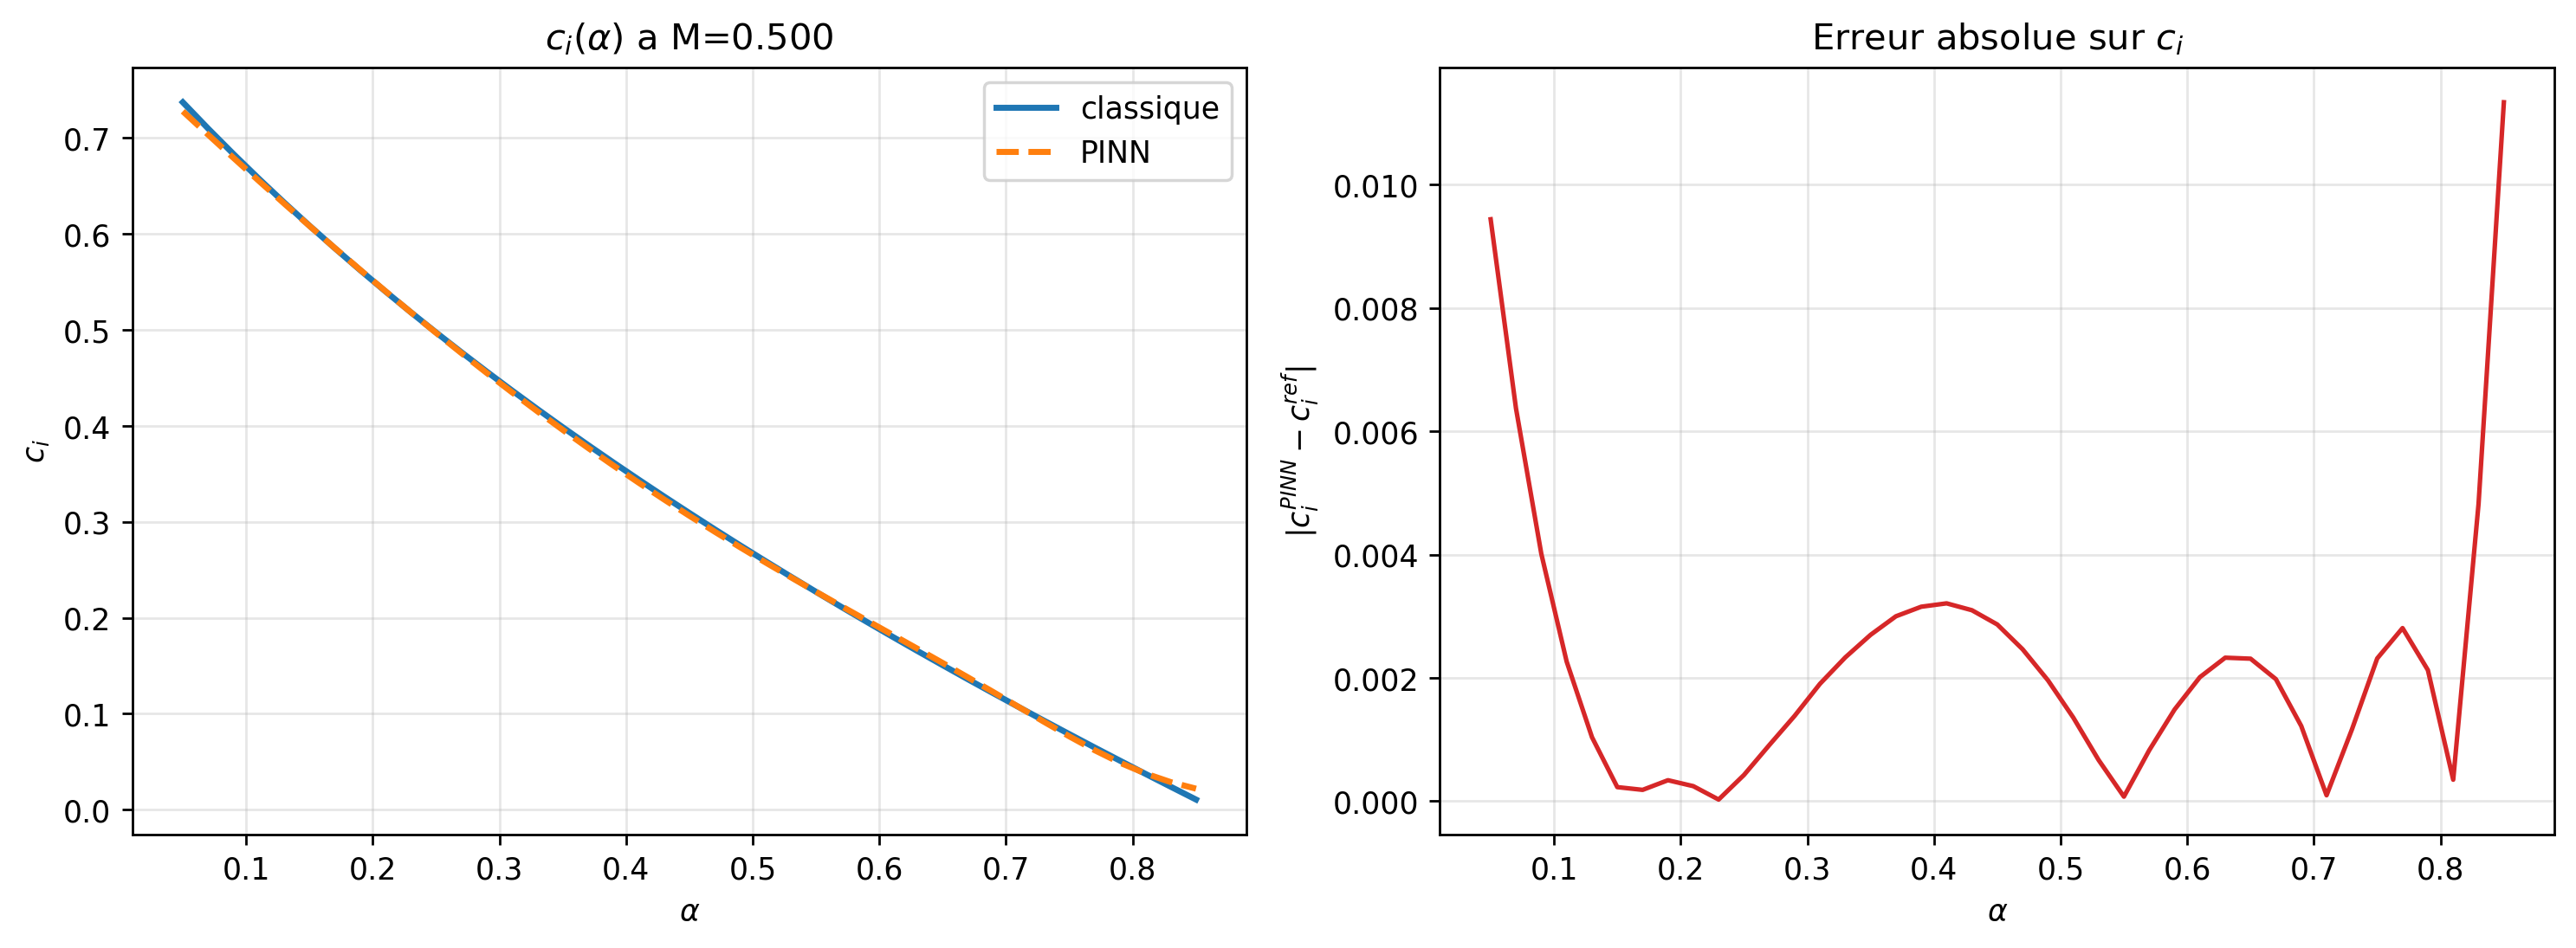

The data file committed next to this chart (first rows):
alpha, ci_reference, omega_i_reference, ci_pinn, ci_abs_err
0.05, 0.7373, 0.03687, 0.7279, 0.009436
0.07, 0.7099, 0.04969, 0.7035, 0.00637
0.09, 0.6834, 0.0615, 0.6794, 0.004011
0.11, 0.6577, 0.07235, 0.6555, 0.002265
0.13, 0.6329, 0.08227, 0.6318, 0.001038
0.15, 0.6087, 0.0913, 0.6085, 0.0002281
0.17, 0.5853, 0.09949, 0.5854, 0.0001837
0.19, 0.5624, 0.1069, 0.5628, 0.0003403
0.21, 0.5402, 0.1134, 0.5404, 0.000244
0.23, 0.5185, 0.1193, 0.5185, 2.6611338803994578e-05
0.25, 0.4974, 0.1244, 0.497, 0.0004251
0.27, 0.4768, 0.1287, 0.4759, 0.0009098
0.29, 0.4566, 0.1324, 0.4552, 0.001384
0.31, 0.4369, 0.1354, 0.435, 0.001903
0.33, 0.4175, 0.1378, 0.4152, 0.002332
0.35, 0.3986, 0.1395, 0.3959, 0.002698
0.37, 0.3801, 0.1406, 0.3771, 0.002999
0.39, 0.3619, 0.1411, 0.3587, 0.003154
0.41, 0.344, 0.141, 0.3408, 0.003208
0.43, 0.3265, 0.1404, 0.3234, 0.003097
0.45, 0.3092, 0.1392, 0.3064, 0.002866
0.47, 0.2923, 0.1374, 0.2898, 0.002464
0.49, 0.2756, 0.135, 0.2736, 0.001961
0.51, 0.2592, 0.1322, 0.2578, 0.001357
0.53, 0.243, 0.1288, 0.2423, 0.0006684
0.55, 0.2271, 0.1249, 0.2271, 7.363049241923547e-05
0.57, 0.2113, 0.1205, 0.2122, 0.0008264
0.59, 0.1959, 0.1156, 0.1974, 0.001486
0.61, 0.1806, 0.1102, 0.1826, 0.002011
0.63, 0.1655, 0.1043, 0.1678, 0.002327
0.65, 0.1506, 0.09791, 0.1529, 0.002311
0.67, 0.1359, 0.09106, 0.1379, 0.001979
0.69, 0.1214, 0.08375, 0.1226, 0.00122
0.71, 0.107, 0.076, 0.1071, 9.571010929150525e-05
0.73, 0.09281, 0.06775, 0.09165, 0.001162
0.75, 0.07877, 0.05908, 0.07645, 0.002315
0.77, 0.06485, 0.04993, 0.06204, 0.002807
0.79, 0.05112, 0.04038, 0.04899, 0.002126
0.81, 0.03748, 0.03036, 0.03782, 0.0003481
0.83, 0.02401, 0.01993, 0.02883, 0.00482
0.85, 0.01063, 0.00904, 0.02197, 0.01133
